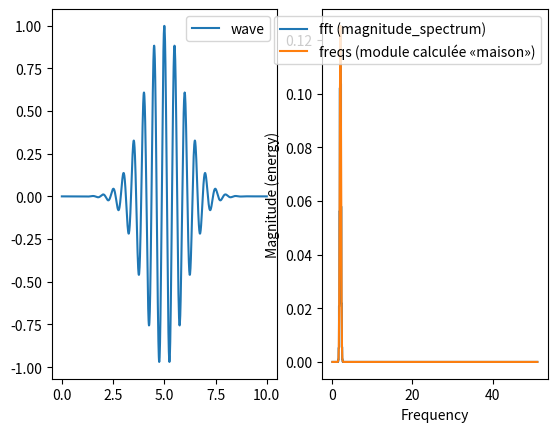

Recreate this plot in Python.
#! /usr/bin/python3
# -*- coding: utf-8 -*-
#-----------------------------------------------------------------------------
# Author:   Fabien Marteau <fabien.marteau@armadeus.com>
# Created:  18/10/2022
#-----------------------------------------------------------------------------
#  Copyright (2021)  Armadeus Systems
#-----------------------------------------------------------------------------
""" gen_sig
"""
import numpy as np
import matplotlib as mptlib
import pylab as plt
from scipy import signal

YSIG_FILENAME = "ysig.txt"
SPECTRESIG_FILENAME =  "spectre_out.txt"

# Freq
f0 = 2 
# Temps total en seconde
T = 10
# Nombre de points:
N = 1024
# Fréquence d'échantillonage :
print(f"fs = {N/T} Hertz")
# Décalage en seconde:
retard = 5

#temps: 0 points de 0 à N-1
t = np.linspace(0, T, N)
# morlet wavelet
y = np.cos(2*np.pi*f0*t)*np.exp(-np.power(t-retard,2)/2)

with open(YSIG_FILENAME, "w") as fp:
    print(f"Écriture du signal dans {YSIG_FILENAME}")
    for value in y:
        fp.write(f"{value}\n");

fix, ax = plt.subplots(1,2)
ax[0].plot(t, y, label = "wave")
ax[0].legend()
spectrum, freqs, line = ax[1].magnitude_spectrum(y,
                        Fs=N/T,
                        ds="steps-mid",
                        window=mptlib.mlab.window_none,
                        label="fft (magnitude_spectrum)")
print(f"Taille du spectre {len(spectrum)}")
print(f"Taille de freqs {len(freqs)}")

# transformée de fourrier «maison»
freqs_real = np.array([])
freqs_img = np.array([])
for k in range(len(freqs)):
    listreal = []
    listimg = []
    for n in range(N):
        angle = 2*np.pi*k*n/N
        listreal.append(y[n]*(np.cos(angle)))
        listimg.append(y[n]*(-np.sin(angle)))
    xkreal = np.array(listreal).sum()
    xkimg = np.array(listimg).sum()
    freqs_real = np.append(freqs_real, xkreal)
    freqs_img = np.append(freqs_img, xkimg)

fourrier_module = (1/N)*np.sqrt(np.power(freqs_img, 2) + np.power(freqs_real, 2))

ax[1].plot(freqs,
           fourrier_module[:len(freqs)],
           label = "freqs (module calculée «maison»)")
ax[1].legend()
plt.show()
